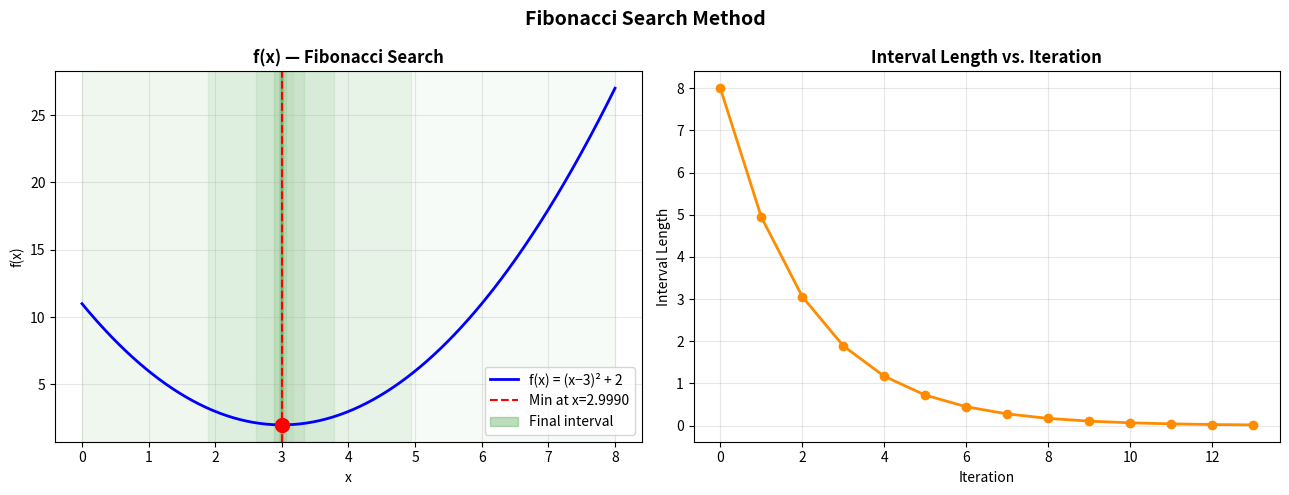

Write the Python code that produced this figure.
import numpy as np
import matplotlib.pyplot as plt

# ── Define the objective function ───────────────────────────
def f(x):
    return (x - 3)**2 + 2    # Minimum at x = 3

# ── Generate Fibonacci numbers ───────────────────────────────
def fibonacci(n):
    fib = [1, 1]
    for _ in range(2, n + 1):
        fib.append(fib[-1] + fib[-2])
    return fib

# ── Fibonacci Search Method ──────────────────────────────────
def fibonacci_search(f, a, b, n=15):
    """
    Minimize f(x) on [a, b] using n Fibonacci iterations.
    Returns: x_min, f_min, history of (a, b) pairs
    """
    fib = fibonacci(n + 1)
    L0 = b - a
    history = [(a, b)]

    x1 = a + (fib[n - 2] / fib[n]) * L0
    x2 = a + (fib[n - 1] / fib[n]) * L0
    f1, f2 = f(x1), f(x2)

    print(f"{'Step':>5} {'a':>10} {'b':>10} {'x1':>10} {'x2':>10} {'f(x1)':>10} {'f(x2)':>10} {'Length':>12}")
    print("-" * 88)

    for k in range(1, n - 1):
        Fk  = fib[n - k]
        Fk1 = fib[n - k - 1]
        Fk2 = fib[n - k - 2] if (n - k - 2) >= 0 else 1

        print(f"{k:>5} {a:>10.6f} {b:>10.6f} {x1:>10.6f} {x2:>10.6f} {f1:>10.6f} {f2:>10.6f} {abs(b-a):>12.8f}")

        if f1 > f2:
            a  = x1
            x1 = x2;  f1 = f2
            x2 = a + (fib[n - k - 1] / fib[n - k]) * (b - a)
            f2 = f(x2)
        else:
            b  = x2
            x2 = x1;  f2 = f1
            x1 = a + (fib[n - k - 2] / fib[n - k]) * (b - a)
            f1 = f(x1)

        history.append((a, b))

    x_min = (a + b) / 2
    return x_min, f(x_min), history, fib[:n+1]

# ── Run ──────────────────────────────────────────────────────
a, b = 0.0, 8.0
n_steps = 15
print("=" * 88)
print("  FIBONACCI SEARCH METHOD")
print(f"  Function : f(x) = (x - 3)² + 2")
print(f"  Interval : [{a}, {b}]")
print(f"  Steps    : n = {n_steps}")
print("=" * 88)

x_min, f_min, history, fib = fibonacci_search(f, a, b, n=n_steps)

print("-" * 88)
print(f"\n  ✔ Minimum found at   x = {x_min:.8f}")
print(f"  ✔ Minimum value   f(x) = {f_min:.8f}")
print(f"  ✔ True minimum at    x = 3.0,  f(3) = 2.0")
print(f"  ✔ Total iterations: {len(history) - 1}")

print(f"\n  Fibonacci numbers used: {fib}")

# ── Plot 1: f(x) with minimum ────────────────────────────────
x_vals = np.linspace(a, b, 400)
y_vals = f(x_vals)

fig, axes = plt.subplots(1, 2, figsize=(13, 5))

axes[0].plot(x_vals, y_vals, 'b-', linewidth=2, label='f(x) = (x−3)² + 2')
axes[0].axvline(x=x_min, color='red', linestyle='--', linewidth=1.5, label=f'Min at x={x_min:.4f}')
axes[0].scatter([x_min], [f_min], color='red', zorder=5, s=100)

# shade each successive interval lightly
for i, (ai, bi) in enumerate(history):
    axes[0].axvspan(ai, bi, alpha=0.03, color='green')

final_a, final_b = history[-1]
axes[0].axvspan(final_a, final_b, alpha=0.25, color='green', label='Final interval')

axes[0].set_title("f(x) — Fibonacci Search", fontweight='bold')
axes[0].set_xlabel("x"); axes[0].set_ylabel("f(x)")
axes[0].legend(); axes[0].grid(True, alpha=0.3)

# Plot 2: Interval length reduction
lengths = [abs(bi - ai) for ai, bi in history]
axes[1].plot(range(len(lengths)), lengths, 'o-', color='darkorange', linewidth=2)
axes[1].set_title("Interval Length vs. Iteration", fontweight='bold')
axes[1].set_xlabel("Iteration"); axes[1].set_ylabel("Interval Length")
axes[1].grid(True, alpha=0.3)

plt.suptitle('Fibonacci Search Method', fontsize=14, fontweight='bold')
plt.tight_layout()
plt.show()
